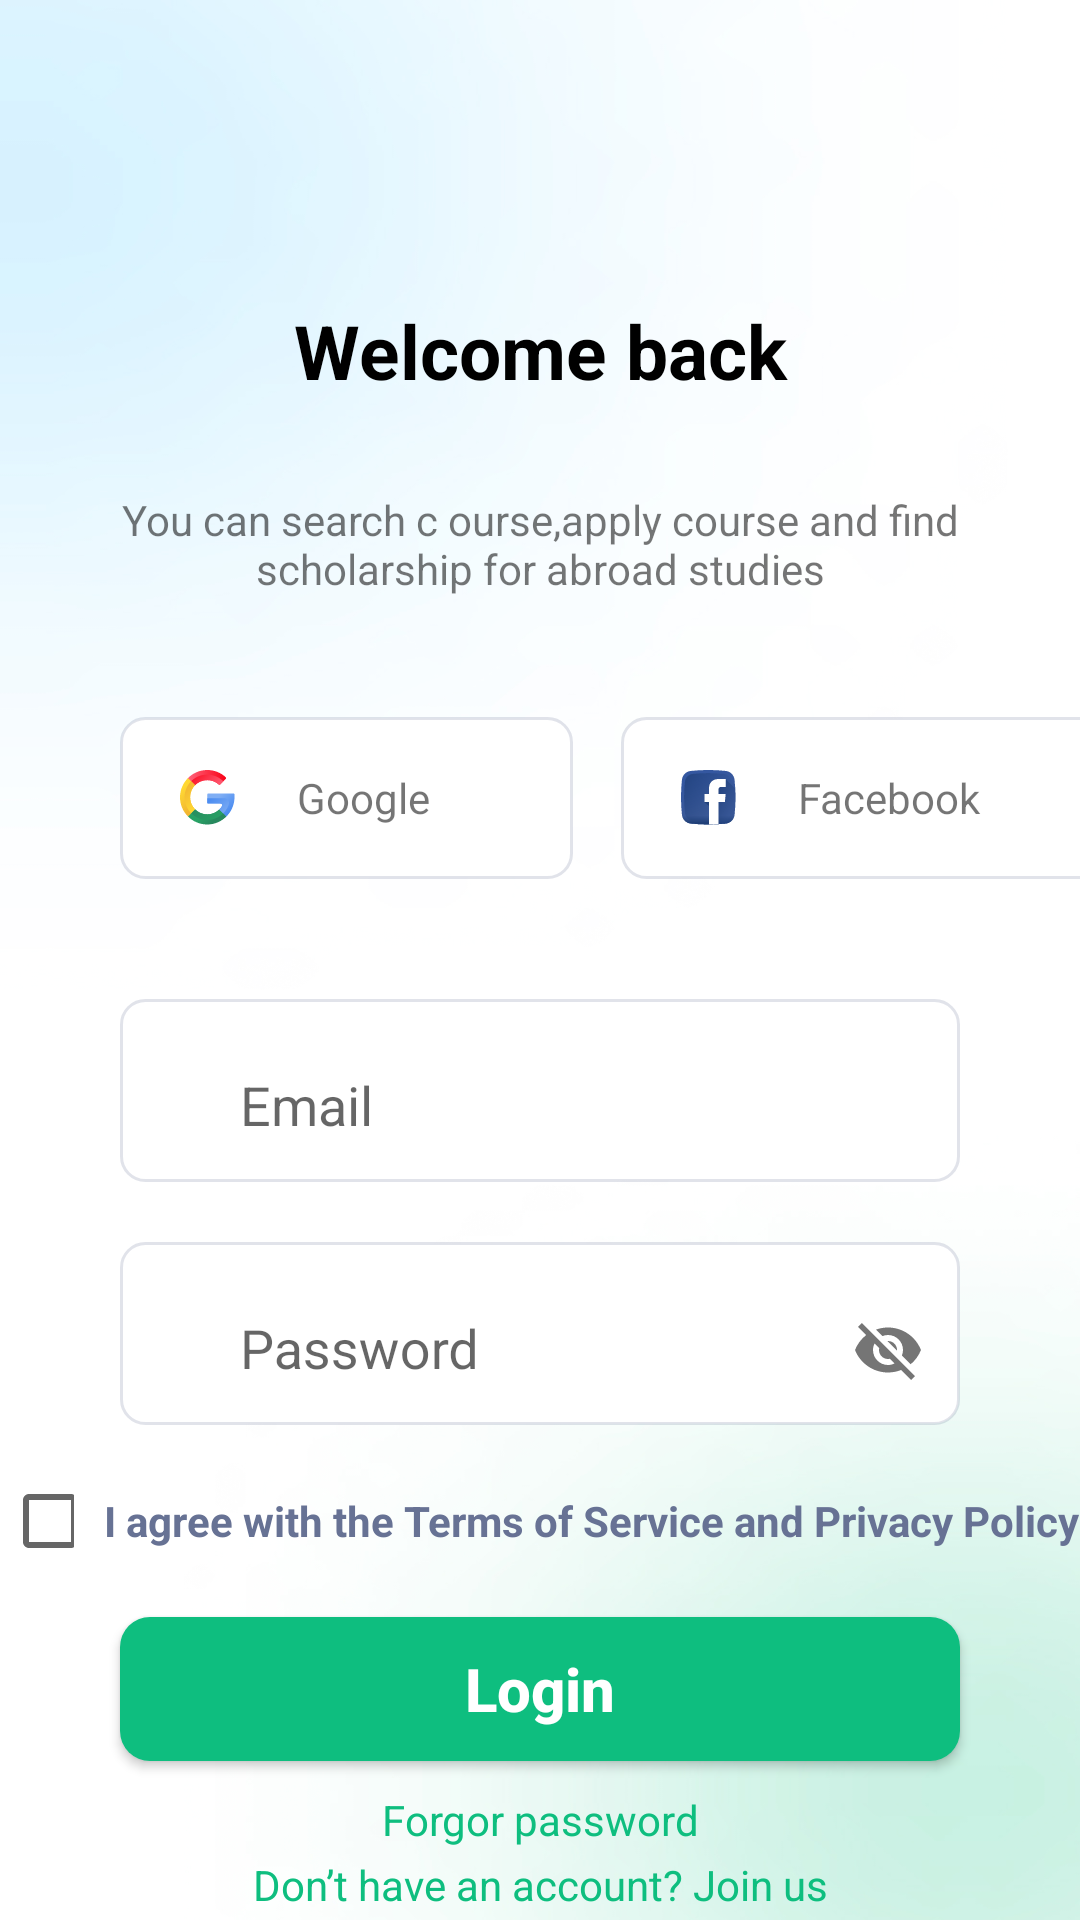

This screen was rendered from an Android layout file. Write that file and the resources it references.
<!-- AndroidManifest.xml: application theme Theme.AppDoctor -->
<!-- res/layout/fragment_login.xml -->
<?xml version="1.0" encoding="utf-8"?>
<layout>
    <data>

        <variable
            name="viewModel"
            type="com.example.appdoctor.login.LoginViewModel" />
    </data>

    <androidx.constraintlayout.widget.ConstraintLayout xmlns:android="http://schemas.android.com/apk/res/android"
        xmlns:app="http://schemas.android.com/apk/res-auto"
        xmlns:tools="http://schemas.android.com/tools"
        android:layout_width="match_parent"
        android:layout_height="match_parent"
        android:background="@drawable/img_background">
        <TextView
            android:layout_marginTop="100dp"
            android:id="@+id/tvHeader"
            app:layout_constraintStart_toStartOf="parent"
            app:layout_constraintTop_toTopOf="parent"
            android:layout_width="match_parent"
            android:layout_height="wrap_content"
            android:textSize="25sp"
            android:gravity="center"
            android:textStyle="bold"
            android:textColor="@color/black"
            android:text="Welcome back"/>
        <TextView
            android:id="@+id/tvTitle"
            app:layout_constraintTop_toBottomOf="@id/tvHeader"
            android:layout_width="match_parent"
            android:layout_height="wrap_content"
            android:layout_margin="30dp"
            android:gravity="center"
            android:text="You can search c ourse,apply course and find scholarship for abroad studies"/>



        <LinearLayout
            android:id="@+id/llLogin"
            android:layout_margin="40dp"
            app:layout_constraintStart_toStartOf="parent"
            app:layout_constraintTop_toBottomOf="@id/tvTitle"
            android:layout_width="335dp"
            android:layout_height="54dp"
            android:orientation="horizontal"
            android:weightSum="2">

            
            <LinearLayout
                android:id="@+id/llGoogle"
                android:layout_marginEnd="8dp"
                android:layout_weight="1"
                android:background="@drawable/background_edittext"
                android:orientation="horizontal"
                android:layout_width="wrap_content"
                android:layout_height="54dp">
                <ImageView
                    android:layout_marginStart="20dp"
                    android:src="@drawable/icon_email"
                    android:layout_width="wrap_content"
                    android:layout_height="match_parent"/>
                <TextView
                    android:layout_marginStart="20dp"
                    android:gravity="center"
                    android:text="Google"
                    android:layout_width="wrap_content"
                    android:layout_height="match_parent"/>
            </LinearLayout>
            

            <LinearLayout
                android:id="@+id/llFacebook"
                android:layout_marginStart="8dp"
                android:layout_weight="1"
                android:background="@drawable/background_edittext"
                android:orientation="horizontal"
                android:layout_width="wrap_content"
                android:layout_height="54dp">
                <ImageView
                    android:layout_marginStart="20dp"
                    android:src="@drawable/icon_facebook"
                    android:layout_width="wrap_content"
                    android:layout_height="match_parent"/>
                <TextView
                    android:layout_marginStart="20dp"
                    android:gravity="center"
                    android:text="Facebook"
                    android:layout_width="wrap_content"
                    android:layout_height="match_parent"/>
            </LinearLayout>
        </LinearLayout>
        
        <com.google.android.material.textfield.TextInputLayout
            android:layout_margin="40dp"
            android:background="@drawable/background_edittext"
            android:id="@+id/txtLayout_Email"
            app:layout_constraintTop_toBottomOf="@id/llLogin"
            android:layout_width="match_parent"
            android:layout_height="wrap_content">

            <androidx.appcompat.widget.AppCompatEditText
                android:id="@+id/edtEmail"
                android:hint="Email"
                android:paddingStart="40dp"
                android:background="@null"
                app:layout_constraintTop_toTopOf="parent"
                android:layout_width="match_parent"
                android:layout_height="50dp"/>
        </com.google.android.material.textfield.TextInputLayout>
        
        <com.google.android.material.textfield.TextInputLayout
            android:layout_marginStart="40dp"
            android:layout_marginEnd="40dp"
            android:layout_marginTop="20dp"
            android:background="@drawable/background_edittext"
            android:id="@+id/txtLayout_Pass"
            app:layout_constraintTop_toBottomOf="@id/txtLayout_Email"
            android:layout_width="match_parent"
            android:layout_height="wrap_content"
            app:passwordToggleEnabled="true">

            <androidx.appcompat.widget.AppCompatEditText
                android:id="@+id/edtPass"
                android:hint="Password"
                android:paddingStart="40dp"
                android:background="@null"
                app:layout_constraintTop_toTopOf="parent"
                android:layout_width="match_parent"
                android:layout_height="50dp"/>
        </com.google.android.material.textfield.TextInputLayout>


        <LinearLayout
            android:id="@+id/llCheckbox"
            app:layout_constraintEnd_toEndOf="parent"
            android:orientation="horizontal"
            app:layout_constraintStart_toStartOf="parent"
            app:layout_constraintTop_toBottomOf="@id/txtLayout_Pass"
            android:layout_width="wrap_content"
            android:layout_height="wrap_content"
            android:layout_marginTop="20dp"
            android:layout_marginStart="40dp"
            android:layout_marginEnd="40dp">
            <CheckBox
                android:layout_width="24dp"
                android:layout_height="24dp"/>
            <TextView
                android:layout_marginStart="10dp"
                android:text="I agree with the Terms of Service and Privacy Policy"
                android:layout_width="wrap_content"
                android:layout_height="wrap_content"
                android:textColor="#677294"
                android:textStyle="bold"/>
        </LinearLayout>
        <androidx.appcompat.widget.AppCompatButton
            android:id="@+id/btLogin"
            android:textSize="20dp"
            android:text="Login"
            android:textAllCaps="false"
            android:textColor="@color/white"
            android:textStyle="bold"
            android:layout_marginStart="40dp"
            android:layout_marginEnd="40dp"
            android:layout_marginTop="20dp"
            android:background="@drawable/color_bt"
            app:layout_constraintStart_toStartOf="parent"
            app:layout_constraintEnd_toEndOf="parent"
            app:layout_constraintTop_toBottomOf="@id/llCheckbox"
            android:layout_width="match_parent"
            android:layout_height="wrap_content"/>
        <TextView
            android:id="@+id/tvForgorPass"
            app:layout_constraintTop_toBottomOf="@id/btLogin"
            android:layout_width="match_parent"
            android:layout_height="wrap_content"
            android:text="Forgor password"
            android:gravity="center"
            android:layout_marginTop="10dp"
            android:textColor="#0EBE7F"/>

        <TextView
            android:id="@+id/tvSingup"
            app:layout_constraintTop_toBottomOf="@id/tvForgorPass"
            android:layout_width="match_parent"
            android:layout_height="wrap_content"
            android:text="Don’t have an account? Join us"
            android:gravity="center"
            app:layout_constraintBottom_toBottomOf="parent"
            android:textColor="#0EBE7F"/>

    </androidx.constraintlayout.widget.ConstraintLayout>
</layout>
<!-- resources referenced by this layout -->
<resources>
  <color name="black">#FF000000</color>
  <color name="white">#FFFFFFFF</color>
  <!-- drawable background_edittext (drawable) -->
  <?xml version="1.0" encoding="utf-8"?>
  <shape xmlns:android="http://schemas.android.com/apk/res/android">
      <corners android:radius="8dp"/>
      <solid android:color="@color/white"/>
      <size android:width="100dp"
          android:height="20dp"/>
      <stroke android:color="#32677294"
          android:width="1dp"/>
  
  </shape>
  <!-- drawable color_bt (drawable) -->
  <?xml version="1.0" encoding="utf-8"?>
  <shape xmlns:android="http://schemas.android.com/apk/res/android">
  <corners android:radius="10dp"/>
      <size android:height="40dp"
          android:width="100dp"/>
      <solid android:color="#0EBE7F"/>
  
  </shape>
  <!-- drawable icon_email: vector/xml drawable (drawable, 5762 chars, omitted) -->
  <!-- drawable icon_facebook: vector/xml drawable (drawable, 3434 chars, omitted) -->
  <!-- drawable img_background: jpg bitmap (drawable, 138205 bytes) -->
  <style name="Theme.AppDoctor" parent="Base.Theme.AppDoctor" />
  <style name="Base.Theme.AppDoctor" parent="Theme.AppCompat.Light.NoActionBar">
          
          
      </style>
</resources>
